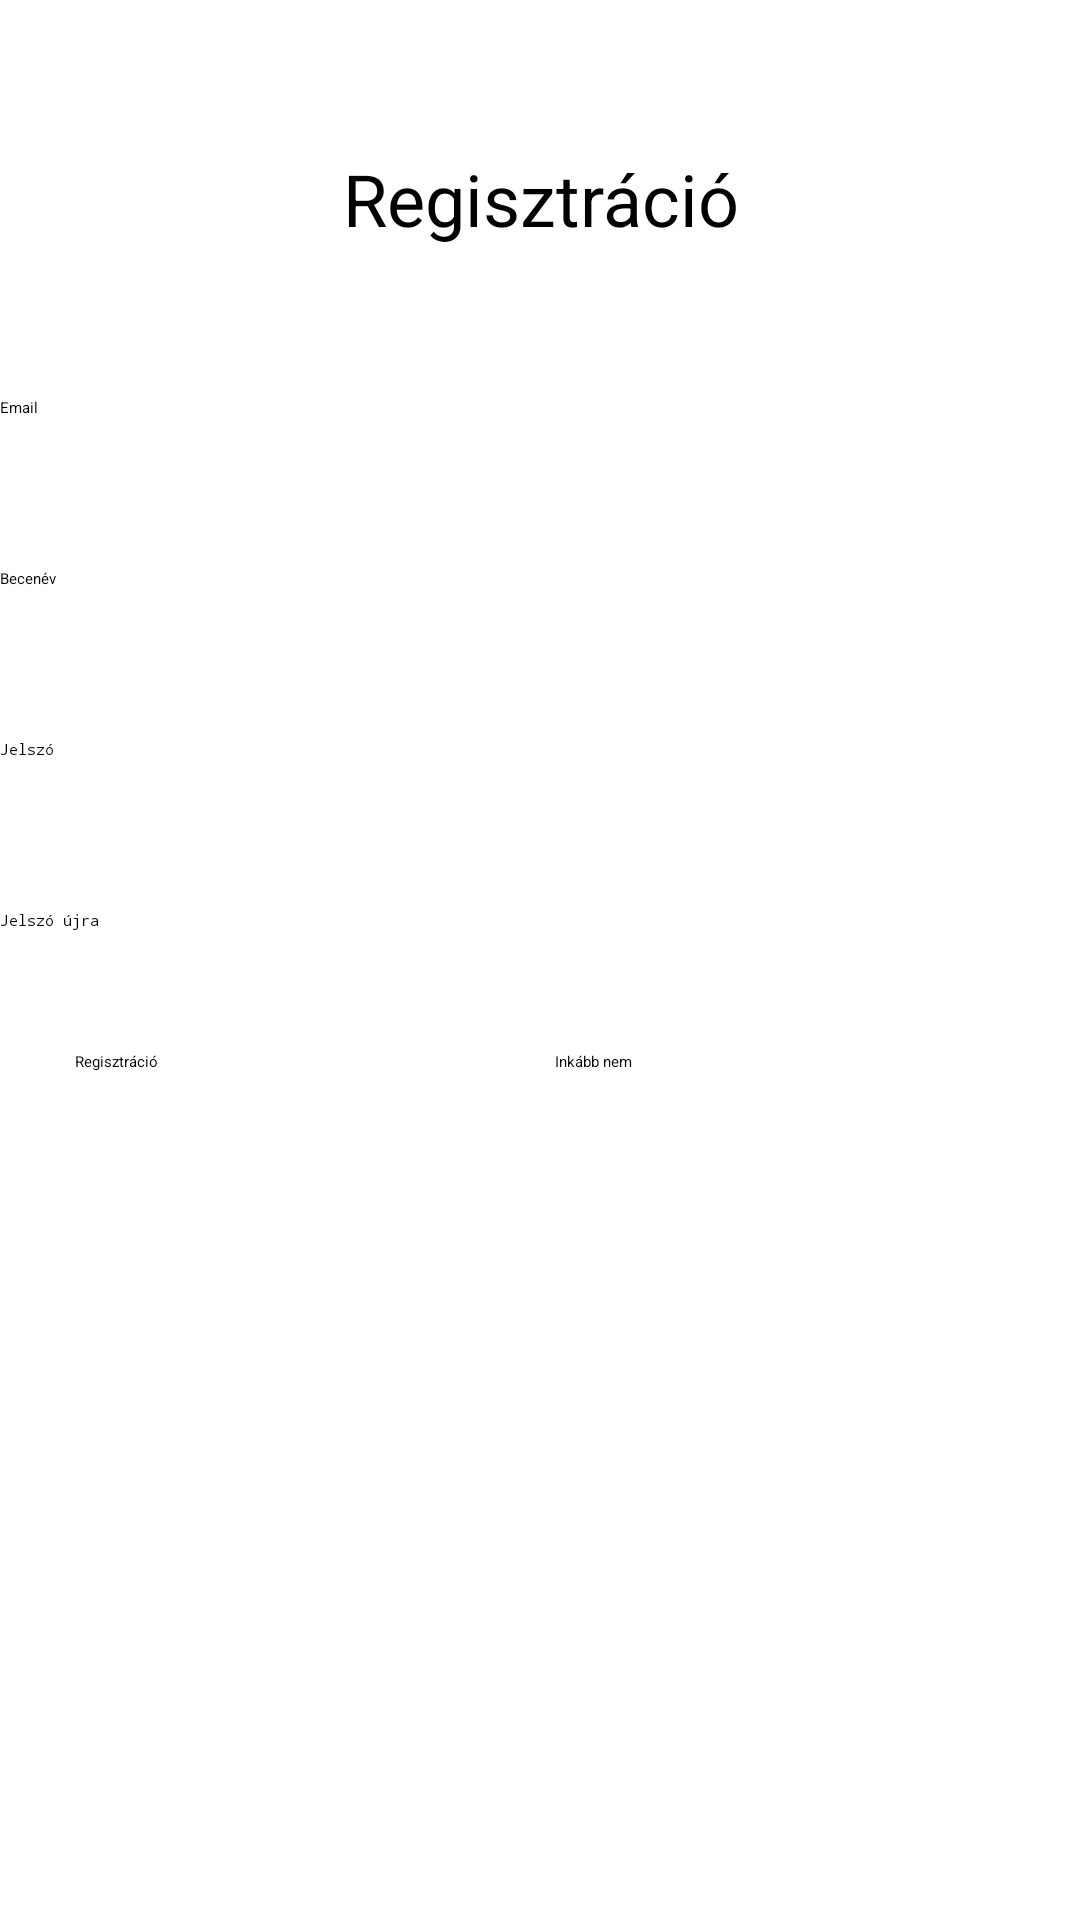

This screen was rendered from an Android layout file. Write that file and the resources it references.
<!-- AndroidManifest.xml: application theme Theme.Masszazs -->
<!-- res/layout/activity_register.xml -->
<?xml version="1.0" encoding="utf-8"?>
<RelativeLayout
    xmlns:android="http://schemas.android.com/apk/res/android"
    xmlns:app="http://schemas.android.com/apk/res-auto"
    xmlns:tools="http://schemas.android.com/tools"
    android:layout_width="match_parent"
    android:layout_height="match_parent"
    tools:context=".RegisterActivity">

    <TextView
        android:id="@+id/registerText"
        android:layout_width="match_parent"
        android:layout_height="wrap_content"
        android:text="@string/registration"
        android:layout_marginTop="50dp"
        android:textSize="24sp"
        android:layout_alignParentStart="true"
        android:layout_alignParentEnd="true"
        android:textAlignment="center"
        />

    <EditText
        android:id="@+id/emailText"
        android:layout_width="match_parent"
        android:layout_height="wrap_content"
        android:layout_marginTop="50dp"
        android:ems="10"
        android:layout_alignParentStart="true"
        android:layout_alignParentEnd="true"
        android:hint="@string/email"
        android:inputType="textEmailAddress"
        android:layout_below="@id/registerText"
        />

    <EditText
        android:id="@+id/userNameText"
        android:layout_width="match_parent"
        android:layout_height="wrap_content"
        android:layout_marginTop="50dp"
        android:ems="10"
        android:layout_alignParentStart="true"
        android:layout_alignParentEnd="true"
        android:hint="@string/becenev"
        android:inputType="text"
        android:layout_below="@id/emailText"
        />

    <EditText
        android:id="@+id/passwordText"
        android:layout_width="match_parent"
        android:layout_height="wrap_content"
        android:layout_marginTop="50dp"
        android:ems="10"
        android:layout_alignParentStart="true"
        android:layout_alignParentEnd="true"
        android:hint="@string/jelszo"
        android:inputType="textPassword"
        android:layout_below="@id/userNameText"
        />

    <EditText
        android:id="@+id/passwordAgainText"
        android:layout_width="match_parent"
        android:layout_height="wrap_content"
        android:layout_marginTop="50dp"
        android:ems="10"
        android:layout_alignParentStart="true"
        android:layout_alignParentEnd="true"
        android:hint="@string/jelszo_ujra"
        android:inputType="textPassword"
        android:layout_below="@id/passwordText"
        />

    <LinearLayout
        android:id="@+id/gombok"
        android:layout_width="wrap_content"
        android:layout_height="wrap_content"
        android:orientation="horizontal"
        android:layout_centerHorizontal="true"
        android:layout_marginTop="40dp"
        android:layout_below="@id/passwordAgainText">

        <Button
            android:id="@+id/registerButton"
            android:layout_width="150dp"
            android:layout_height="wrap_content"
            android:layout_below="@id/passwordAgainText"
            android:onClick="register"
            android:text="@string/registration"
            app:backgroundTint="@color/teal_700" />

        <Button
            android:id="@+id/registerCancelButton"
            android:layout_width="150dp"
            android:layout_height="wrap_content"
            android:layout_marginStart="10dp"
            android:onClick="cancel"
            android:text="@string/cancel"
            app:backgroundTint="@color/teal_200"
            />

    </LinearLayout>

    <TextView
        android:id="@+id/uzenet"
        android:layout_width="200dp"
        android:layout_height="wrap_content"
        android:text=""
        android:layout_centerHorizontal="true"
        android:layout_marginTop="40dp"
        android:textSize="20dp"
        android:textAlignment="center"
        android:layout_below="@+id/gombok"
        />


</RelativeLayout>
<!-- resources referenced by this layout -->
<resources>
  <string name="becenev">Becenév</string>
  <string name="cancel">Inkább nem</string>
  <string name="email">Email</string>
  <string name="jelszo">Jelszó</string>
  <string name="jelszo_ujra">Jelszó újra</string>
  <string name="registration">Regisztráció</string>
  <style name="Theme.Masszazs" parent="Theme.MaterialComponents.DayNight.DarkActionBar">
          
          <item name="colorPrimary">@color/teal_700</item>
          <item name="colorPrimaryVariant">@color/teal_200</item>
          <item name="colorOnPrimary">@color/white</item>
          
          <item name="colorSecondary">@color/teal_200</item>
          <item name="colorSecondaryVariant">@color/teal_700</item>
          <item name="colorOnSecondary">@color/black</item>
          
          <item name="android:statusBarColor" tools:targetApi="l">?attr/colorPrimaryVariant</item>
          
      </style>
  <!-- not gathered from this repository: default colours our renderer supplied (Android Studio template values) -->
  <color name="teal_200">#FF03DAC5</color>
  <color name="teal_700">#FF018786</color>
  <color name="black">#FF000000</color>
  <color name="white">#FFFFFFFF</color>
</resources>
